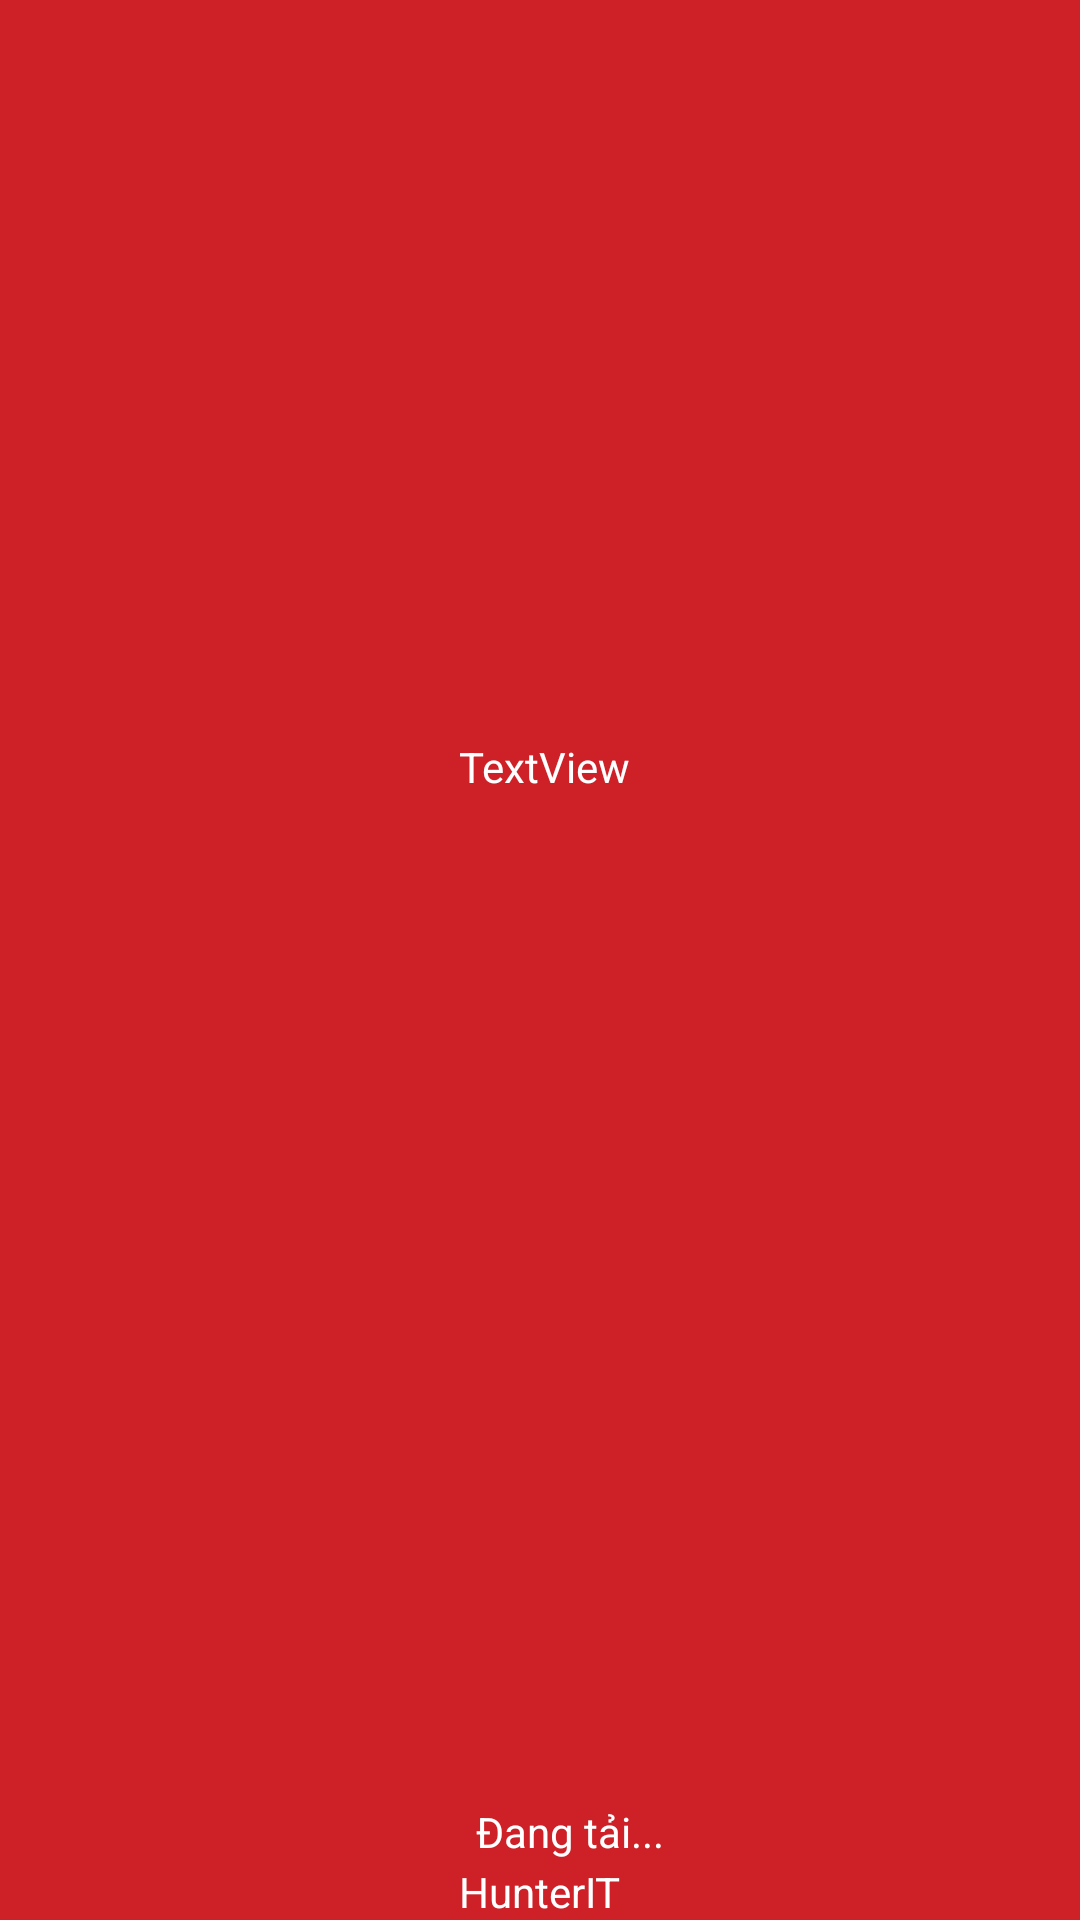

Here is an Android app screen rendered from its layout file. Give the layout XML and the strings, colors and styles it references.
<!-- AndroidManifest.xml: application theme AppTheme -->
<!-- res/layout/activity_flashscreen.xml -->
<?xml version="1.0" encoding="utf-8"?>
<RelativeLayout xmlns:android="http://schemas.android.com/apk/res/android"
    xmlns:app="http://schemas.android.com/apk/res-auto"
    xmlns:tools="http://schemas.android.com/tools"
    android:layout_width="match_parent"
    android:layout_height="match_parent"
    android:background="#cd2027"
    tools:context="vn.aqtsoft.clonefoody.view.FlashScreenActivity">

    <ImageView
        android:id="@+id/imageView"
        android:layout_width="200dp"
        android:layout_height="100dp"
        android:layout_alignParentTop="true"
        android:layout_centerHorizontal="true"
        android:layout_marginTop="146dp"
        android:src="@drawable/foodytext" />

    <TextView
        android:id="@+id/txtvVersionApp"
        android:layout_width="wrap_content"
        android:layout_height="wrap_content"
        android:layout_alignLeft="@+id/txtvNameCompany"
        android:layout_alignStart="@+id/txtvNameCompany"
        android:layout_below="@+id/imageView"
        android:text="TextView"
        android:textColor="@android:color/background_light" />

    <LinearLayout
        android:layout_width="wrap_content"
        android:layout_height="wrap_content"
        android:layout_above="@+id/txtvNameCompany"
        android:layout_centerHorizontal="true"
        android:orientation="horizontal">

        <ProgressBar
            android:id="@+id/progressBar3"
            style="?android:attr/progressBarStyle"
            android:layout_width="20dp"
            android:layout_height="20dp"
            android:layout_weight="1"
            android:indeterminateTint="@android:color/background_light"
            tools:targetApi="lollipop" />

        <TextView
            android:id="@+id/txtvLoading"
            android:layout_width="wrap_content"
            android:layout_height="wrap_content"
            android:layout_weight="1"
            android:text="@string/loading"
            android:textColor="@android:color/background_light" />

    </LinearLayout>

    <TextView
        android:id="@+id/txtvNameCompany"
        android:layout_width="wrap_content"
        android:layout_height="wrap_content"
        android:layout_alignParentBottom="true"
        android:layout_centerHorizontal="true"
        android:text="@string/name_company"
        android:textColor="@android:color/background_light" />

</RelativeLayout>
<!-- resources referenced by this layout -->
<resources>
  <string name="loading">Đang tải...</string>
  <string name="name_company">HunterIT</string>
  <style name="AppTheme" parent="Theme.AppCompat.Light.NoActionBar">
          
          <item name="colorPrimary">@color/colorPrimary</item>
          <item name="colorPrimaryDark">@color/colorPrimaryDark</item>
          <item name="colorAccent">@color/colorAccent</item>
      </style>
  <color name="colorPrimary">#3F51B5</color>
  <color name="colorPrimaryDark">#000000</color>
  <color name="colorAccent">#ffffff</color>
</resources>
